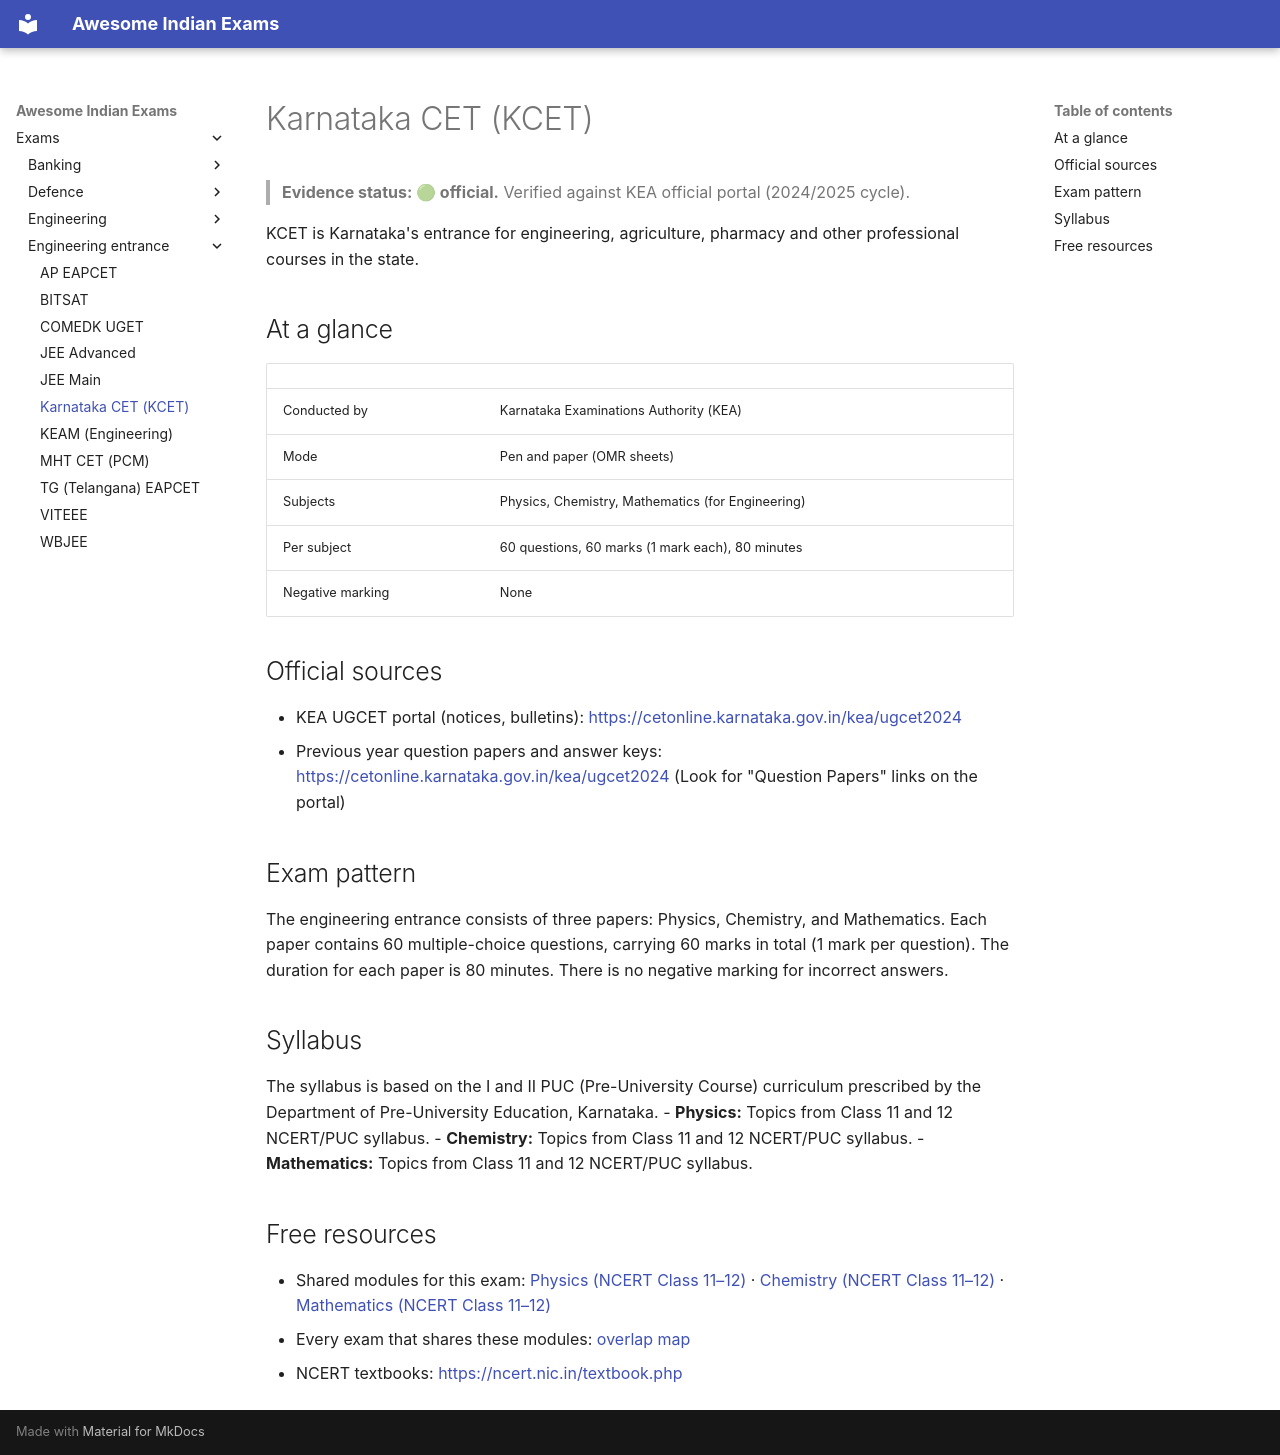

repository: lakhidas168-ship-it/awesome-indian-exams · page: exams/engineering-entrance/kcet/index.html · generator: mkdocs

---
title: Karnataka CET (KCET)
exam_id: kcet
conducting_body: Karnataka Examinations Authority
official_site: https://kea.kar.nic.in
cycle: KCET 2025
last_verified: 2026-09-30
verification: official
---

# Karnataka CET (KCET)

> **Evidence status: 🟢 official.** Verified against KEA official portal (2024/2025 cycle).

KCET is Karnataka's entrance for engineering, agriculture, pharmacy and other professional courses in the
state.

## At a glance

| | |
|---|---|
| Conducted by | Karnataka Examinations Authority (KEA) |
| Mode | Pen and paper (OMR sheets) |
| Subjects | Physics, Chemistry, Mathematics (for Engineering) |
| Per subject | 60 questions, 60 marks (1 mark each), 80 minutes |
| Negative marking | None |

## Official sources

- KEA UGCET portal (notices, bulletins): <https://cetonline.karnataka.gov.in/kea/ugcet2024>
- Previous year question papers and answer keys: <https://cetonline.karnataka.gov.in/kea/ugcet2024> (Look for "Question Papers" links on the portal)

## Exam pattern

The engineering entrance consists of three papers: Physics, Chemistry, and Mathematics. Each paper contains 60 multiple-choice questions, carrying 60 marks in total (1 mark per question). The duration for each paper is 80 minutes. There is no negative marking for incorrect answers.

## Syllabus

The syllabus is based on the I and II PUC (Pre-University Course) curriculum prescribed by the Department of Pre-University Education, Karnataka.
- **Physics:** Topics from Class 11 and 12 NCERT/PUC syllabus.
- **Chemistry:** Topics from Class 11 and 12 NCERT/PUC syllabus.
- **Mathematics:** Topics from Class 11 and 12 NCERT/PUC syllabus.

## Free resources

- Shared modules for this exam: [Physics (NCERT Class 11–12)](../../modules/ncert-physics.md) · [Chemistry (NCERT Class 11–12)](../../modules/ncert-chemistry.md) · [Mathematics (NCERT Class 11–12)](../../modules/ncert-mathematics.md)
- Every exam that shares these modules: [overlap map](../../resources/overlap-map.md)
- NCERT textbooks: <https://ncert.nic.in/textbook.php>
